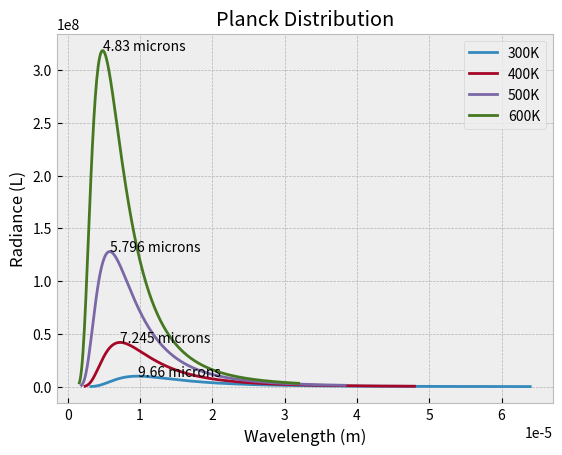

Write the Python code that produced this figure.
""" [redacted]

Using MATLAB, Excel, etc. plot the Planck Distribution Blackbody curves for 300K, 400K, 500K,
600K.
"""

import matplotlib.pyplot as plt
import numpy as np

class PlanckDistribution:
    def __init__(self, Ts):
        self.h = 6.626068 * 10 ** (-34)  # Planck's Constant (m**2 kg s**-1)
        self.k_b = 1.380649 * 10 ** (-23)  # Boltzmann's Constant (J/K)
        self.c = 2.99792458 * 10 ** (8)  # Speed of light (m/s)
        self.w = 2.898 * 10 ** (-3)  # Wien Displacement Constant (mK)
        self.all_lambdas = np.linspace(0.0000000001, 100 * 10 ** (-6), 1000)
        self.Ts = Ts
        self.master_list = []

        for T in Ts:
            #Each item is list will be list [lambdas, L, T, peak_lambda, peak_radiance]
            self.master_list.append(self.create_data(T))

    def find_radiance(self, wavelength, T):
        return 2 * self.h * self.c ** 2 / ((wavelength ** 5) * (np.exp(self.h * self.c / (wavelength * self.k_b * T)) - 1))

    def create_data(self, T):
        lambdas = self.all_lambdas
        L = self.find_radiance(lambdas, T)
        peak_lambda = self.w/T
        peak_radiance = self.find_radiance(peak_lambda, T)

        #Deletes unimportant data
        l, to_delete = 0, []
        while l < len(L):
            if L[l] < 0.01*peak_radiance:
                to_delete.append(l)
            l += 1
        to_delete.reverse()

        for i in to_delete:
            lambdas = np.delete(lambdas, i)
            L = np.delete(L, i)

        return lambdas, L, T, peak_lambda, peak_radiance

    def graph_distro(self):
        #Show graphically
        plt.style.use('bmh')
        fig, ax = plt.subplots()
        for data in self.master_list:
            ax.plot(data[0], data[1], label=f'{data[2]}K')
            ax.text(data[3], data[4], f'{round(data[3]*10**6, 9)} microns')
        plt.title('Planck Distribution')
        plt.xlabel('Wavelength (m)')
        plt.ylabel('Radiance (L)')
        plt.legend()
        plt.show()

    def print_peaks(self):
        for data in self.master_list:
            print(f'The peak for temperature {data[2]}K is {data[3]} meters.')

pd = PlanckDistribution([300, 400, 500, 600])
pd.graph_distro()
pd.print_peaks()